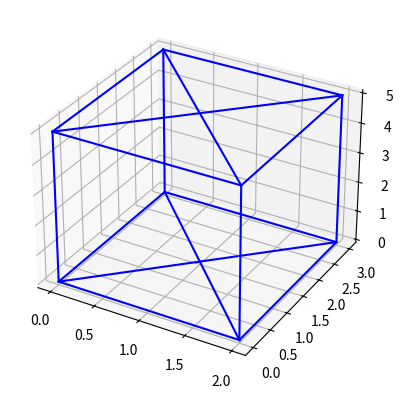

Here is the Python script that generated this plot:
from mpl_toolkits import mplot3d

import numpy as np
import matplotlib.pyplot as plt

from itertools import product, combinations

fig = plt.figure()
ax = plt.axes(projection="3d")
length=[0,2]
breadth=[0,3]
height=[0,5]
for s, e in combinations(np.array(list(product(length, breadth, height))), 2):
    giv=np.abs(s-e)
    if (np.sum(np.abs(s-e)) <= height[1]-height[0]):
        ax.plot3D(*zip(s, e), color="b")

"""
# draw cube
r = [-1, 1]
for s, e in combinations(np.array(list(product(r, r, r))), 2):
    if np.sum(np.abs(s-e)) == r[1]-r[0]:
        ax.plot3D(*zip(s, e), color="b")
"""
"""
points = np.array([[-1, -1, -1],
                  [1, -1, -1 ],
                  [1, 1, -1],
                  [-1, 1, -1],
                  [-1, -1, 1],
                  [1, -1, 1 ],
                  [1, 1, 1],
                  [-1, 1, 1]])
xline=points[:,0]
yline=points[:,1]
zline=points[:,2]
print(xline)
print(yline)
print(zline)
ax.plot3D(xline, yline, zline, 'gray')
"""
plt.show()
